pico-8 play session: hold ← + tap ❎

[t = 6 s] hold ← ~6s, tap ❎ ~10×
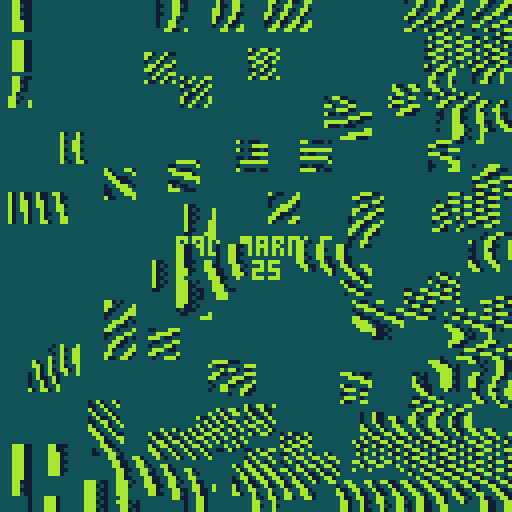
[t = 8 s] hold ← ~8s, tap ❎ ~14×
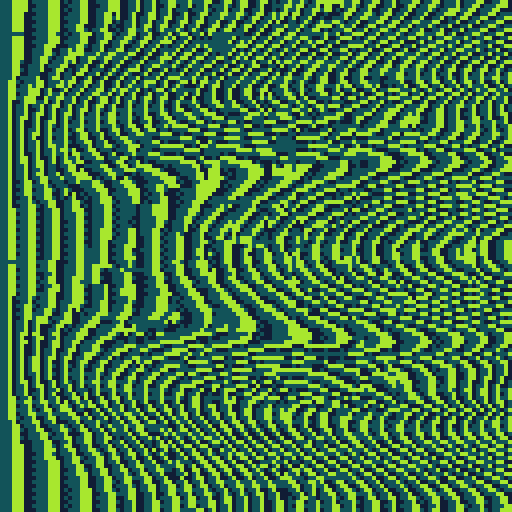

pico-8 cartridge
version 34
__lua__
-- bad marble
-- alexthescott
-- 21/1/19

-- scholastic green
p1={[0]=129,131,138}
-- icky thump red
p2={[0]=1,8,7}
-- gameboy green
p3={[0]=138,135,139}
-- vein red
p4={[0]=130,2,136}
-- marble velvet
p5={[0]=141,13,6}
-- moonlit blue
p6={[0]=0,129,13}
-- mild acid green
p7={[0]=131,3,139}
-- sunkist orange
p8={[0]=135,137,10}

-- new seed every day of the year 
srand(31*stat(81)+stat(82)) 

p={p1,p2,p3,p4,p5,p6,p7,p8}
c=rnd(p)
pal(c,1)

s=rnd(-1)
fc=0
fm=4096

var1=rnd()
var2=rnd()
srand(s)

function bad_square_burn()
	for i=1,34 do
		x=(rnd(16)\1)*8
		y=(rnd(16)\1)*8
		if x!=0 and x!=120 then
			x+=(rnd(min(x,128-x,4))\1)-2
		end
		if y!=0 and y!=120 then
			y+=(rnd(min(y,128-y,4))\1)-2
		end
		
		for i=1,20 do
			rx=x+rnd(8)\1
			ry=y+rnd(8)\1
			v=get_score(rx,ry)
			pset(rx,ry,v)
		end
	end
end	

function good_square_burn()
	for i=1,34 do
		x=(rnd(16)\1)*8
		y=(rnd(16)\1)*8
		
		for i=1,20 do
			rx=x+rnd(8)\1
			ry=y+rnd(8)\1
			v=get_score(rx,ry)
			pset(rx,ry,v)
		end
	end
end

function good_byte_square()
	for i=1,14 do
		x=(rnd(16)\1)*8
		y=(rnd(16)\1)*8
		for rx=x,x+7 do
			for ry=y,y+7 do
				v=get_score(rx,ry)
				pset(rx,ry,v)
			end
		end
	end
end

function perfect_byte_square()
	for i=1,14 do
		x=(rnd(16)\1)*8
		y=(rnd(16)\1)*8
		if x!=0 and x!=120 then
			x+=(rnd(min(x,128-x,4))\1)-2
		end
		if y!=0 and y!=120 then
			y+=(rnd(min(y,128-y,4))\1)-2
		end
		
		for rx=x,x+7 do
			for ry=y,y+7 do
				v=get_score(rx,ry)
				pset(rx,ry,v)
			end
		end
	end
end

function perfect_scan()
	for i=1,7 do
		p=-1+rnd(129)
		for y=p,p+1 do
			for x=p%2,127,2 do
				v=get_score(x,y)
				pset(x,y,v)
			end
		end
	end
end

ripple_amp=32*var2
function get_score(x,y)
	v=1
	t=fc/fm
	v1=(1+cos(var1+y/128))/2
	v2=(1+sin(t+(var1+x/512)))/2
	v3=(1+cos(v1*v2+t^2))/2
	v4=(1+sin(v1+v2-t))/2
	v+=(x/ripple_amp*(v2+v2+v3+v4))
	if(v%3<1 and ((x%4==0 and y%2==0) or (x%4==1 and y%2==1)))v+=1
	return v%3
end

vard=rnd(5)\1
cls(1)
_set_fps(60)


month=stat(81)
day=stat(82)

cls(1)
::♥::
if time()<2 then
	print("bad marble",44,59,2)
	print(month.."/"..day,55,65)
else
	if vard==0 then
		perfect_scan()
	elseif vard==1 then
	 good_square_burn()
	elseif vard==2 then
	 perfect_byte_square()
	elseif vard==3 then
	 good_byte_square()
	elseif vard==4 then
	 bad_square_burn()
	end
	fc+=1
	
	if fc>=fm then
		fc=0
		srand(s)
	end
	
	for i=0,fc/fm*128,1 do
		if i%2==0 then
			pset(0,i,1)
		else
			pset(1,i,1)
		end
	end
end
flip()
goto ♥
__gfx__
00000000000000000000000000000000000000000000000000000000000000000000000000000000000000000000000000000000000000000000000000000000
00000000000000000000000000000000000000000000000000000000000000000000000000000000000000000000000000000000000000000000000000000000
00700700000000000000000000000000000000000000000000000000000000000000000000000000000000000000000000000000000000000000000000000000
00077000000000000000000000000000000000000000000000000000000000000000000000000000000000000000000000000000000000000000000000000000
00077000000000000000000000000000000000000000000000000000000000000000000000000000000000000000000000000000000000000000000000000000
00700700000000000000000000000000000000000000000000000000000000000000000000000000000000000000000000000000000000000000000000000000
